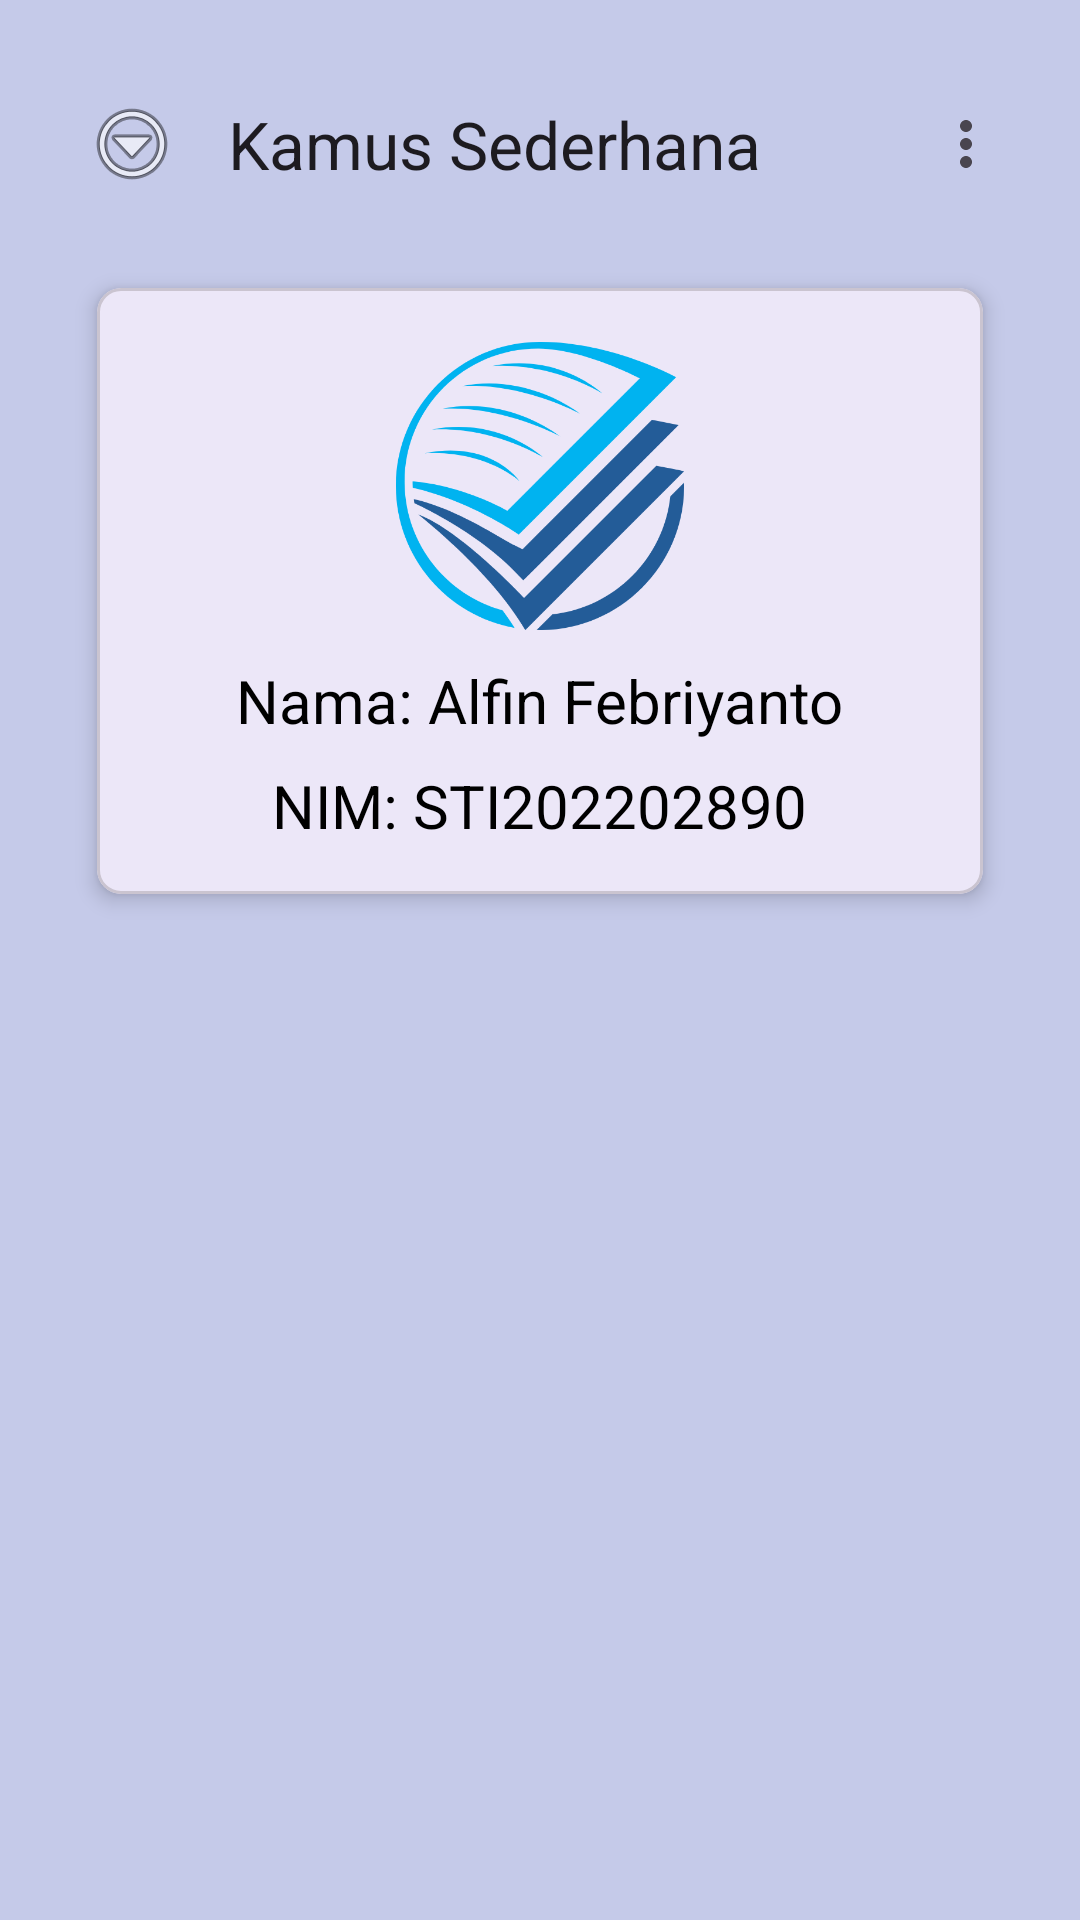

Layout XML and referenced resources for this Android screen:
<!-- AndroidManifest.xml: application theme Theme.KamusSederhana1 -->
<!-- res/layout/activity_home.xml -->
<?xml version="1.0" encoding="utf-8"?>
<androidx.drawerlayout.widget.DrawerLayout xmlns:android="http://schemas.android.com/apk/res/android"
    xmlns:app="http://schemas.android.com/apk/res-auto"
    android:id="@+id/drawer_layout"
    android:layout_width="match_parent"
    android:layout_height="match_parent">

    <androidx.constraintlayout.widget.ConstraintLayout
        android:layout_width="match_parent"
        android:layout_height="match_parent"
        android:padding="16dp"
        android:background="@color/md_theme_light_primaryContainer">

        <com.google.android.material.appbar.MaterialToolbar
            android:id="@+id/toolbar"
            android:layout_width="match_parent"
            android:layout_height="?attr/actionBarSize"
            app:layout_constraintTop_toTopOf="parent"
            app:title="Kamus Sederhana"
            app:menu="@menu/nav_menu"
            app:navigationIcon="@android:drawable/ic_menu_more"/> 

        <com.google.android.material.card.MaterialCardView
            android:id="@+id/cardView"
            android:layout_width="0dp"
            android:layout_height="wrap_content"
            app:cardElevation="4dp"
            app:cardCornerRadius="8dp"
            app:layout_constraintTop_toBottomOf="@id/toolbar"
            app:layout_constraintStart_toStartOf="parent"
            app:layout_constraintEnd_toEndOf="parent"
            app:layout_constraintWidth_percent="0.9"
            android:layout_marginTop="16dp">

            <LinearLayout
                android:layout_width="match_parent"
                android:layout_height="wrap_content"
                android:orientation="vertical"
                android:padding="16dp">

                <ImageView
                    android:id="@+id/ivLogo"
                    android:layout_width="100dp"
                    android:layout_height="100dp"
                    android:src="@drawable/ic_logo"
                    android:layout_gravity="center"/>

                <com.google.android.material.textview.MaterialTextView
                    android:id="@+id/tvName"
                    android:layout_width="wrap_content"
                    android:layout_height="wrap_content"
                    android:text="Nama: Alfin Febriyanto"
                    android:textSize="20sp"
                    android:textColor="@color/black"
                    android:layout_gravity="center"
                    android:layout_marginTop="8dp"/>

                <com.google.android.material.textview.MaterialTextView
                    android:id="@+id/tvNIM"
                    android:layout_width="wrap_content"
                    android:layout_height="wrap_content"
                    android:text="NIM: STI202202890"
                    android:textSize="20sp"
                    android:textColor="@color/black"
                    android:layout_gravity="center"
                    android:layout_marginTop="8dp"/>

            </LinearLayout>
        </com.google.android.material.card.MaterialCardView>

    </androidx.constraintlayout.widget.ConstraintLayout>

    <com.google.android.material.navigation.NavigationView
        android:id="@+id/nav_view"
        android:layout_width="wrap_content"
        android:layout_height="match_parent"
        android:layout_gravity="start"
        app:menu="@menu/nav_menu"/>

</androidx.drawerlayout.widget.DrawerLayout>
<!-- resources referenced by this layout -->
<resources>
  <color name="black">#000000</color>
  <color name="md_theme_light_primaryContainer">#C5CAE9</color>
  <!-- drawable ic_logo: png bitmap (drawable, 30891 bytes) -->
  <style name="Theme.KamusSederhana1" parent="Theme.Material3.Light.NoActionBar">
          <item name="colorPrimary">@color/md_theme_light_primary</item>
          <item name="colorOnPrimary">@color/md_theme_light_onPrimary</item>
          <item name="colorPrimaryContainer">@color/md_theme_light_primaryContainer</item>
          <item name="colorOnPrimaryContainer">@color/md_theme_light_onPrimaryContainer</item>
          <item name="android:statusBarColor" tools:targetApi="l">?attr/colorPrimary</item>
          <item name="android:navigationBarColor">?attr/colorPrimary</item>
      </style>
  <color name="md_theme_light_primary">#3F51B5</color>
  <color name="md_theme_light_onPrimary">#FFFFFF</color>
  <color name="md_theme_light_onPrimaryContainer">#000000</color>
</resources>
